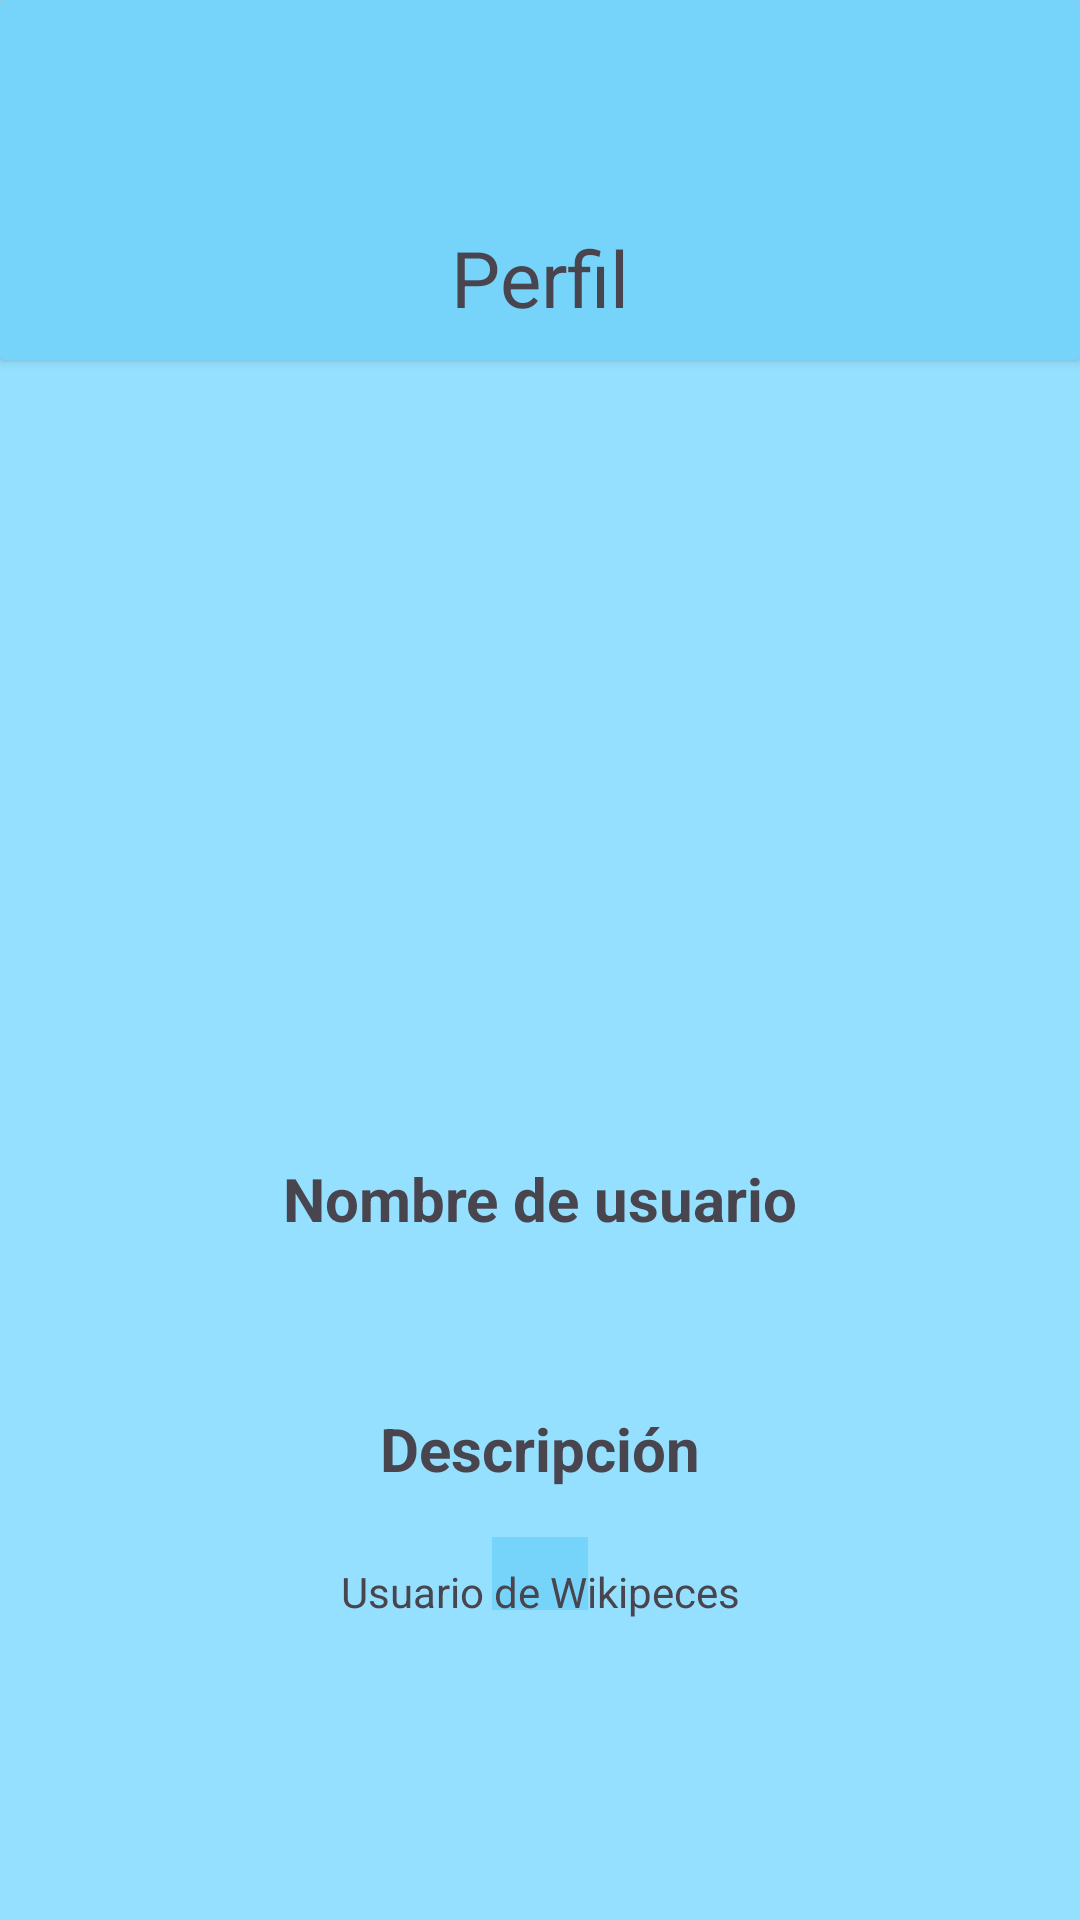

This screen was rendered from an Android layout file. Write that file and the resources it references.
<!-- AndroidManifest.xml: application theme Theme.ProyectoPrimerTrimestre -->
<!-- res/layout/activity_perfil.xml -->
<?xml version="1.0" encoding="utf-8"?>
<androidx.constraintlayout.widget.ConstraintLayout xmlns:android="http://schemas.android.com/apk/res/android"
    xmlns:app="http://schemas.android.com/apk/res-auto"
    xmlns:tools="http://schemas.android.com/tools"
    android:layout_width="match_parent"
    android:layout_height="match_parent"
    tools:context=".PerfilActivity"
    android:background="@color/background">

    <androidx.cardview.widget.CardView
        android:id="@+id/topAppBar"
        android:layout_width="match_parent"
        android:layout_height="@dimen/app_bar_height"
        app:layout_constraintStart_toStartOf="parent"
        app:layout_constraintEnd_toEndOf="parent"
        app:layout_constraintTop_toTopOf="parent"
        android:backgroundTint="@color/secondary">

        <androidx.constraintlayout.widget.ConstraintLayout
            android:layout_width="match_parent"
            android:layout_height="match_parent">

            <TextView
                android:id="@+id/Usuario"
                android:layout_width="wrap_content"
                android:layout_height="wrap_content"
                app:layout_constraintStart_toStartOf="parent"
                app:layout_constraintEnd_toEndOf="parent"
                app:layout_constraintBottom_toBottomOf="parent"
                android:text="@string/perfil"
                android:textSize="@dimen/textsize_topAppBar"
                android:layout_marginBottom="@dimen/topAppBar_text_margin"/>


        </androidx.constraintlayout.widget.ConstraintLayout>

    </androidx.cardview.widget.CardView>

    <ImageView
        android:id="@+id/ivEntrada"
        android:layout_width="match_parent"
        android:layout_height="@dimen/imgentrada_height"
        app:layout_constraintStart_toStartOf="parent"
        app:layout_constraintEnd_toEndOf="parent"
        app:layout_constraintTop_toBottomOf="@id/topAppBar"
        />
    />

    <TextView
        android:id="@+id/tvNombre"
        android:layout_width="wrap_content"
        android:layout_height="wrap_content"
        app:layout_constraintTop_toBottomOf="@id/ivEntrada"
        app:layout_constraintStart_toStartOf="parent"
        app:layout_constraintEnd_toEndOf="parent"
        android:layout_marginTop="@dimen/common_padding_default"
        android:text="@string/perfil_username"
        android:textStyle="bold"
        android:textSize="@dimen/textsize_entrada"
        />

    <TextView
        android:id="@+id/tvNombreTexto"
        android:layout_width="wrap_content"
        android:layout_height="wrap_content"
        app:layout_constraintTop_toBottomOf="@id/tvNombre"
        app:layout_constraintStart_toStartOf="parent"
        app:layout_constraintEnd_toEndOf="parent"
        android:layout_marginTop="@dimen/common_padding_default"
        android:textSize="@dimen/textsize_info"
        android:background="@color/secondary"
        />

    <TextView
        android:id="@+id/tvDescripcion"
        android:layout_width="wrap_content"
        android:layout_height="wrap_content"
        app:layout_constraintTop_toBottomOf="@id/tvNombreTexto"
        app:layout_constraintStart_toStartOf="parent"
        app:layout_constraintEnd_toEndOf="parent"
        android:layout_marginTop="@dimen/common_padding_default"
        android:text="@string/descripcion"
        android:textStyle="bold"
        android:textSize="@dimen/textsize_entrada"
        />

    <TextView
        android:id="@+id/tvDescripTexto"
        android:layout_width="wrap_content"
        android:layout_height="wrap_content"
        app:layout_constraintTop_toBottomOf="@id/tvDescripcion"
        app:layout_constraintStart_toStartOf="parent"
        app:layout_constraintEnd_toEndOf="parent"
        android:layout_marginTop="@dimen/common_padding_default"
        android:paddingHorizontal="@dimen/common_padding_default"
        android:textSize="@dimen/textsize_info"
        android:background="@color/secondary"
        />

    <TextView
        android:id="@+id/tvUsuario"
        android:layout_width="wrap_content"
        android:layout_height="wrap_content"
        app:layout_constraintBottom_toBottomOf="parent"
        app:layout_constraintStart_toStartOf="parent"
        app:layout_constraintEnd_toEndOf="parent"
        android:layout_marginBottom="@dimen/entradapor_marginBottom"
        android:text="@string/usuarioWikipeces"
    />


</androidx.constraintlayout.widget.ConstraintLayout>
<!-- resources referenced by this layout -->
<resources>
  <color name="background">#95E0FF</color>
  <color name="secondary">#76D3FA</color>
  <dimen name="app_bar_height">120dp</dimen>
  <dimen name="common_padding_default">16dp</dimen>
  <dimen name="entradapor_marginBottom">100dp</dimen>
  <dimen name="imgentrada_height">250dp</dimen>
  <dimen name="textsize_entrada">20sp</dimen>
  <dimen name="textsize_info">18sp</dimen>
  <dimen name="textsize_topAppBar">26sp</dimen>
  <dimen name="topAppBar_text_margin">10dp</dimen>
  <string name="descripcion">Descripción</string>
  <string name="perfil">Perfil</string>
  <string name="perfil_username">Nombre de usuario</string>
  <string name="usuarioWikipeces">Usuario de Wikipeces</string>
  <style name="Theme.ProyectoPrimerTrimestre" parent="Base.Theme.ProyectoPrimerTrimestre" />
  <style name="Base.Theme.ProyectoPrimerTrimestre" parent="Theme.Material3.DayNight.NoActionBar">
  
  
  
  
      </style>
</resources>
